Run: headless pygame with SDL's dummy video driver; simulated clock (each Clock.tick advances the game by its frame time, no real sleeping); random seed 0; keys injected as events and as key.get_pressed() state; no mouse input.
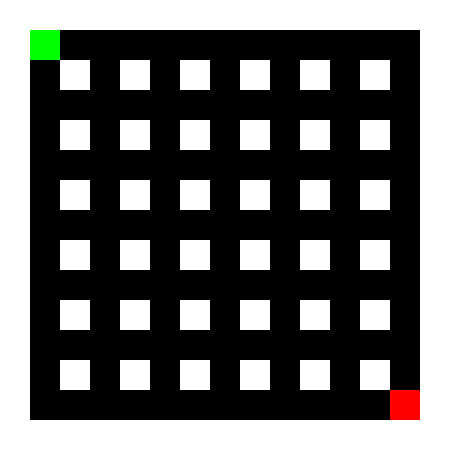
Frame 1 of 4 · flips 1–60 · no input
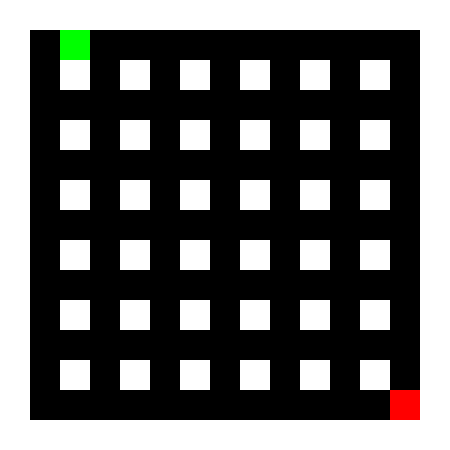
Frame 2 of 4 · flips 61–180 · tapped SPACE, RETURN · held RIGHT (→), D
Frame 3 of 4 · flips 181–300 · held DOWN (↓), S · screen unchanged from frame 2, image omitted
Frame 4 of 4 · flips 301–420 · held LEFT (←), A, UP (↑), W · screen same as frame 1, image omitted

The pygame program that drew these frames:

import pygame
import random

# Maze parameters
MAZE_WIDTH = 15
MAZE_HEIGHT = 15
CELL_SIZE = 30
WALL_THICKNESS = 4

# Colors
BLACK = (0, 0, 0)
WHITE = (255, 255, 255)
GREEN = (0, 255, 0)
RED = (255, 0, 0)

# Initialize Pygame
pygame.init()

# Set up the display
window_width = MAZE_WIDTH * CELL_SIZE
window_height = MAZE_HEIGHT * CELL_SIZE
window = pygame.display.set_mode((window_width, window_height))
pygame.display.set_caption("Maze Game")

# Generate the maze
maze = []
for i in range(MAZE_HEIGHT):
    row = []
    for j in range(MAZE_WIDTH):
        if i == 0 or i == MAZE_HEIGHT - 1 or j == 0 or j == MAZE_WIDTH - 1:
            row.append(1)  # Boundary walls
        elif i % 2 == 0 and j % 2 == 0:
            row.append(1)  # Inner walls
        else:
            row.append(0)  # Path
    maze.append(row)

# Recursive backtracking algorithm to generate the maze


def generate_maze(x, y):
    directions = [(0, 2), (2, 0), (0, -2), (-2, 0)]
    random.shuffle(directions)

    for dx, dy in directions:
        nx, ny = x + dx, y + dy
        if 0 <= nx < MAZE_WIDTH and 0 <= ny < MAZE_HEIGHT and maze[ny][nx] == 1:
            maze[y + dy // 2][x + dx // 2] = 0
            maze[ny][nx] = 0
            generate_maze(nx, ny)


generate_maze(1, 1)

# Player starting position
player_x = 1
player_y = 1

# Destination position
destination_x = MAZE_WIDTH - 2
destination_y = MAZE_HEIGHT - 2

# Game loop
running = True
while running:
    for event in pygame.event.get():
        if event.type == pygame.QUIT:
            running = False
        elif event.type == pygame.KEYDOWN:
            if event.key == pygame.K_UP and maze[player_y - 1][player_x] == 0:
                player_y -= 1
            elif event.key == pygame.K_DOWN and maze[player_y + 1][player_x] == 0:
                player_y += 1
            elif event.key == pygame.K_LEFT and maze[player_y][player_x - 1] == 0:
                player_x -= 1
            elif event.key == pygame.K_RIGHT and maze[player_y][player_x + 1] == 0:
                player_x += 1

    window.fill(BLACK)

    # Draw the maze
    for i in range(MAZE_HEIGHT):
        for j in range(MAZE_WIDTH):
            if maze[i][j] == 1:
                pygame.draw.rect(window, WHITE, (j * CELL_SIZE,
                                 i * CELL_SIZE, CELL_SIZE, CELL_SIZE))

    # Draw the player
    pygame.draw.rect(window, GREEN, (player_x * CELL_SIZE,
                     player_y * CELL_SIZE, CELL_SIZE, CELL_SIZE))

    # Draw the destination
    pygame.draw.rect(window, RED, (destination_x * CELL_SIZE,
                     destination_y * CELL_SIZE, CELL_SIZE, CELL_SIZE))

    # Check if the player has reached the destination
    if player_x == destination_x and player_y == destination_y:
        font = pygame.font.Font(None, 36)
        text = font.render("You Win!", True, WHITE)
        text_rect = text.get_rect(
            center=(window_width // 2, window_height // 2))
        window.blit(text, text_rect)
        running = False

    # Update the display
    pygame.display.flip()

# Quit the game
pygame.quit()
